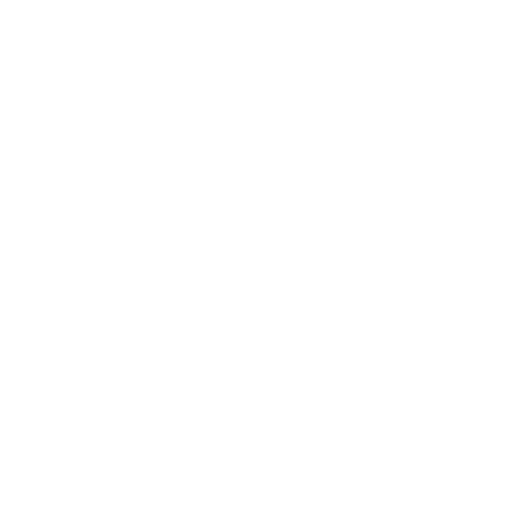
t = 0.00 s
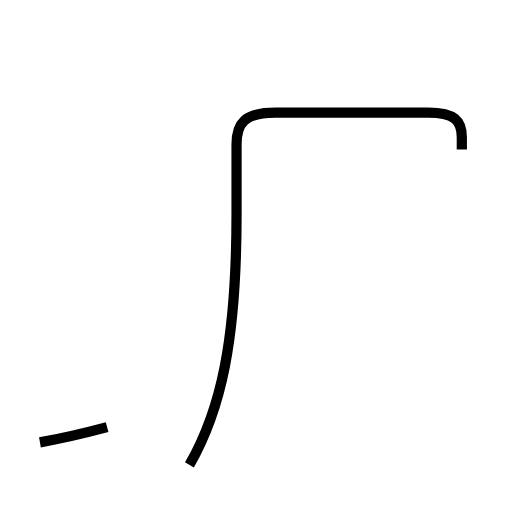
t = 1.96 s
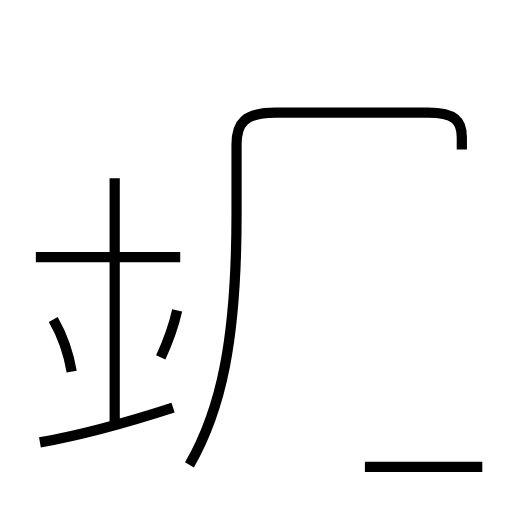
t = 3.95 s
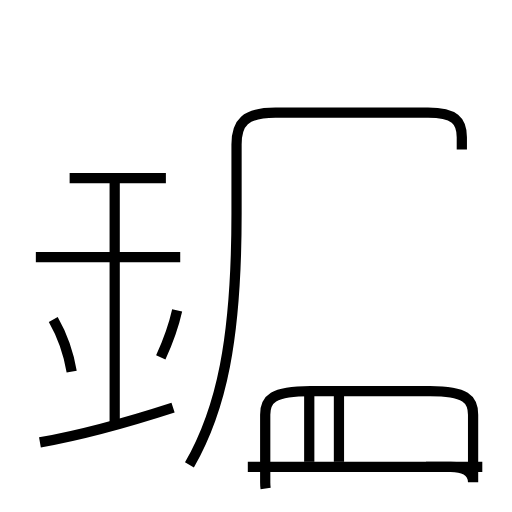
t = 6.23 s
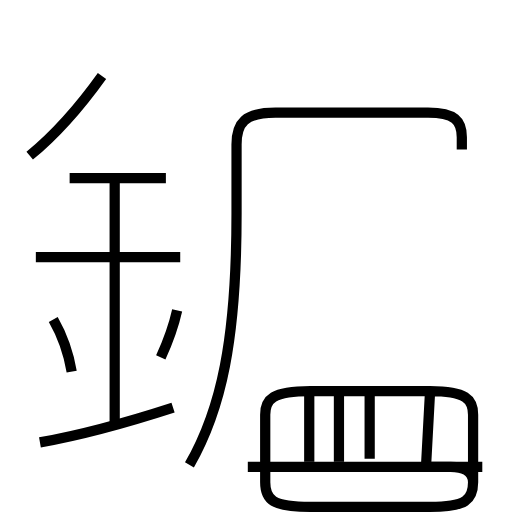
t = 8.00 s
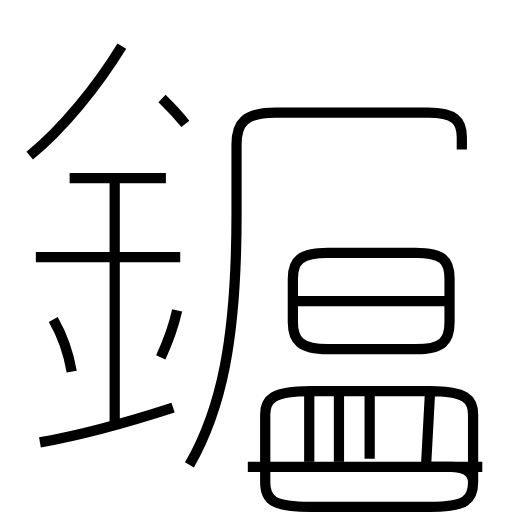
t = 10.00 s

The animated SVG that drew these frames (rendered in a browser with its animation timeline set to each time). Animation: 20 SMIL elements (animate=20); frames cover the first 10.00 s.

<?xml version='1.0' encoding='utf-8'?>
<svg viewBox="0.0 -6.0 50.0 50.0" version="1.1" xmlns="http://www.w3.org/2000/svg"><rect x="-1000" y="-1000" width="2000" height="2000" stroke="white" fill="white" /><g style="fill:none;stroke:#000000;stroke-width:1"><path d="M 18.5 1.4 C 21.6 -4.0 23.1 -10.8 23.1 -23.1 L 23.1 -29.9 C 23.1 -32.0 23.9 -33.0 26.9 -33.0 L 41.8 -33.0 C 44.4 -33.0 45.1 -32.2 45.1 -30.6 L 45.1 -29.4 " transform="translate(0.0 38.0)" stroke-dasharray="58.57500573007175" stroke-dashoffset="58.57500573007175"><animate attributeName="stroke-dashoffset" from="58.57500573007175" to="0" dur="1.7572501719021525s" begin="0s; anim_end.end" fill="freeze" id="anim0" /></path><path d="M 3.9 -0.8 C 8.4 -1.6 13.2 -3.0 16.9 -4.2 " transform="translate(0.0 38.0)" stroke-dasharray="13.4474033142754" stroke-dashoffset="13.4474033142754"><animate attributeName="stroke-dashoffset" from="13.4474033142754" to="0" dur="0.40342209942826196s" begin="anim0.end" fill="freeze" id="anim1" /></path><path d="M 7.0 -7.7 C 6.7 -9.5 6.0 -11.4 5.2 -12.8 " transform="translate(0.0 38.0)" stroke-dasharray="5.434242368737069" stroke-dashoffset="5.434242368737069"><animate attributeName="stroke-dashoffset" from="5.434242368737069" to="0" dur="0.16302727106211207s" begin="anim1.end" fill="freeze" id="anim2" /></path><path d="M 11.2 -2.8 L 11.2 -26.6 " transform="translate(0.0 38.0)" stroke-dasharray="23.8" stroke-dashoffset="23.8"><animate attributeName="stroke-dashoffset" from="23.8" to="0" dur="0.714s" begin="anim2.end" fill="freeze" id="anim3" /></path><path d="M 15.7 -9.1 C 16.2 -10.2 16.9 -11.9 17.3 -13.7 " transform="translate(0.0 38.0)" stroke-dasharray="4.878893092271891" stroke-dashoffset="4.878893092271891"><animate attributeName="stroke-dashoffset" from="4.878893092271891" to="0" dur="0.14636679276815673s" begin="anim3.end" fill="freeze" id="anim4" /></path><path d="M 17.6 -18.9 L 3.5 -18.9 " transform="translate(0.0 38.0)" stroke-dasharray="14.100000000000001" stroke-dashoffset="14.100000000000001"><animate attributeName="stroke-dashoffset" from="14.100000000000001" to="0" dur="0.42300000000000004s" begin="anim4.end" fill="freeze" id="anim5" /></path><path d="M 47.1 1.6 L 24.2 1.6 " transform="translate(0.0 38.0)" stroke-dasharray="22.900000000000002" stroke-dashoffset="22.900000000000002"><animate attributeName="stroke-dashoffset" from="22.900000000000002" to="0" dur="0.687s" begin="anim5.end" fill="freeze" id="anim6" /></path><path d="M 16.2 -26.6 L 6.8 -26.6 " transform="translate(0.0 38.0)" stroke-dasharray="9.399999999999999" stroke-dashoffset="9.399999999999999"><animate attributeName="stroke-dashoffset" from="9.399999999999999" to="0" dur="0.282s" begin="anim6.end" fill="freeze" id="anim7" /></path><path d="M 33.1 1.1 L 33.1 -5.5 " transform="translate(0.0 38.0)" stroke-dasharray="6.6" stroke-dashoffset="6.6"><animate attributeName="stroke-dashoffset" from="6.6" to="0" dur="0.19799999999999998s" begin="anim7.end" fill="freeze" id="anim8" /></path><path d="M 30.2 1.1 L 30.2 -5.5 " transform="translate(0.0 38.0)" stroke-dasharray="6.6" stroke-dashoffset="6.6"><animate attributeName="stroke-dashoffset" from="6.6" to="0" dur="0.19799999999999998s" begin="anim8.end" fill="freeze" id="anim9" /></path><path d="M 41.6 1.6 L 44.0 1.6 C 45.5 1.6 46.2 2.2 46.2 3.1 L 46.2 -3.5 C 46.2 -5.0 45.5 -5.8 42.0 -5.8 L 30.3 -5.8 C 26.6 -5.8 25.9 -5.0 25.9 -3.5 L 25.9 3.1 C 25.9 4.8 26.6 5.5 30.3 5.5 L 42.0 5.5 C 45.5 5.5 46.2 4.8 46.2 3.1 L 46.2 -3.5 C 46.2 -5.0 45.5 -5.8 42.0 -5.8 Z " transform="translate(0.0 38.0)" stroke-dasharray="84.02975953363186" stroke-dashoffset="84.02975953363186"><animate attributeName="stroke-dashoffset" from="84.02975953363186" to="0" dur="2.5208927860089556s" begin="anim9.end" fill="freeze" id="anim10" /></path><path d="M 36.1 0.8 L 36.1 -5.5 " transform="translate(0.0 38.0)" stroke-dasharray="6.3" stroke-dashoffset="6.3"><animate attributeName="stroke-dashoffset" from="6.3" to="0" dur="0.189s" begin="anim10.end" fill="freeze" id="anim11" /></path><path d="M 2.9 -28.8 C 6.2 -31.5 9.5 -35.6 11.9 -39.5 " transform="translate(0.0 38.0)" stroke-dasharray="14.04075592396327" stroke-dashoffset="14.04075592396327"><animate attributeName="stroke-dashoffset" from="14.04075592396327" to="0" dur="0.42122267771889804s" begin="anim11.end" fill="freeze" id="anim12" /></path><path d="M 43.9 -12.5 L 43.9 -16.8 C 43.9 -18.6 43.2 -19.3 40.6 -19.3 L 32.0 -19.3 C 29.4 -19.3 28.6 -18.6 28.6 -16.8 L 28.6 -12.5 C 28.6 -10.7 29.4 -9.9 32.0 -9.9 L 40.6 -9.9 C 43.2 -9.9 43.9 -10.7 43.9 -12.5 Z " transform="translate(0.0 38.0)" stroke-dasharray="45.4514369010534" stroke-dashoffset="45.4514369010534"><animate attributeName="stroke-dashoffset" from="45.4514369010534" to="0" dur="1.363543107031602s" begin="anim12.end" fill="freeze" id="anim13" /></path><path d="M 43.5 -14.6 L 29.1 -14.6 " transform="translate(0.0 38.0)" stroke-dasharray="14.399999999999999" stroke-dashoffset="14.399999999999999"><animate attributeName="stroke-dashoffset" from="14.399999999999999" to="0" dur="0.43199999999999994s" begin="anim13.end" fill="freeze" id="anim14" /></path><path d="M 18.1 -31.9 C 16.5 -33.9 14.2 -36.0 12.1 -37.5 " transform="translate(0.0 38.0)" stroke-dasharray="8.23077224553801" stroke-dashoffset="8.23077224553801"><animate attributeName="stroke-dashoffset" from="8.23077224553801" to="0" dur="0.24692316736614028s" begin="anim14.end" fill="freeze" id="anim15" /></path><path d="M 43.1 -26.2 C 42.8 -24.3 42.2 -23.8 36.8 -23.8 C 33.0 -23.8 32.2 -24.1 32.2 -25.9 L 32.2 -32.0 " transform="translate(0.0 38.0)" stroke-dasharray="19.45725393832642" stroke-dashoffset="19.45725393832642"><animate attributeName="stroke-dashoffset" from="19.45725393832642" to="0" dur="0.5837176181497926s" begin="anim15.end" fill="freeze" id="anim16" /></path><path d="M 39.5 -28.8 L 27.8 -27.2 " transform="translate(0.0 38.0)" stroke-dasharray="11.80889495253472" stroke-dashoffset="11.80889495253472"><animate attributeName="stroke-dashoffset" from="11.80889495253472" to="0" dur="0.35426684857604157s" begin="anim16.end" fill="freeze" id="anim17" /></path><path d="M 43.1 -30.6 L 43.1 -38.0 " transform="translate(0.0 38.0)" stroke-dasharray="7.399999999999999" stroke-dashoffset="7.399999999999999"><animate attributeName="stroke-dashoffset" from="7.399999999999999" to="0" dur="0.22199999999999995s" begin="anim17.end" fill="freeze" id="anim18" /></path><path d="M 32.9 -33.2 L 32.9 -40.8" transform="translate(0.0 38.0)" stroke-dasharray="7.599999999999994" stroke-dashoffset="7.599999999999994"><animate attributeName="stroke-dashoffset" from="7.599999999999994" to="0" dur="0.22799999999999981s" begin="anim18.end" fill="freeze" id="anim_end" /></path></g></svg>
